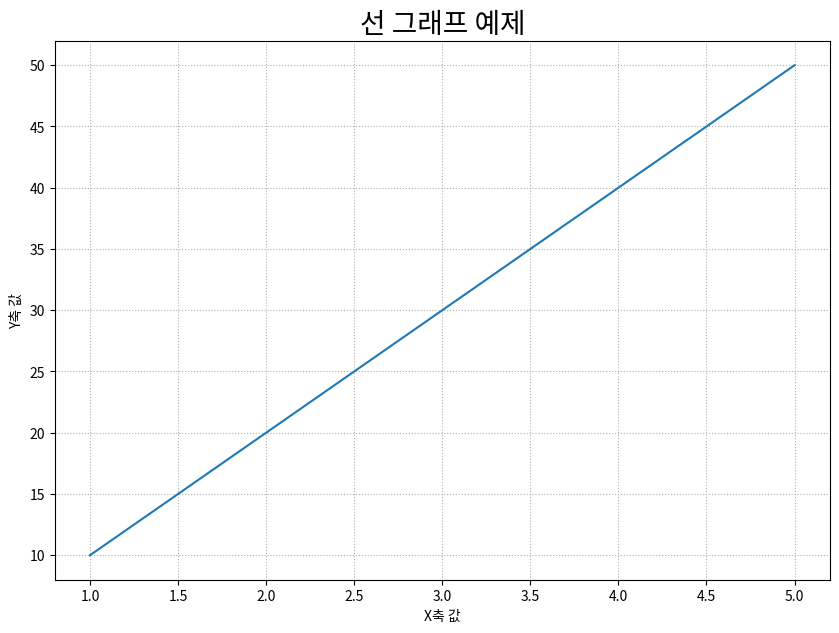
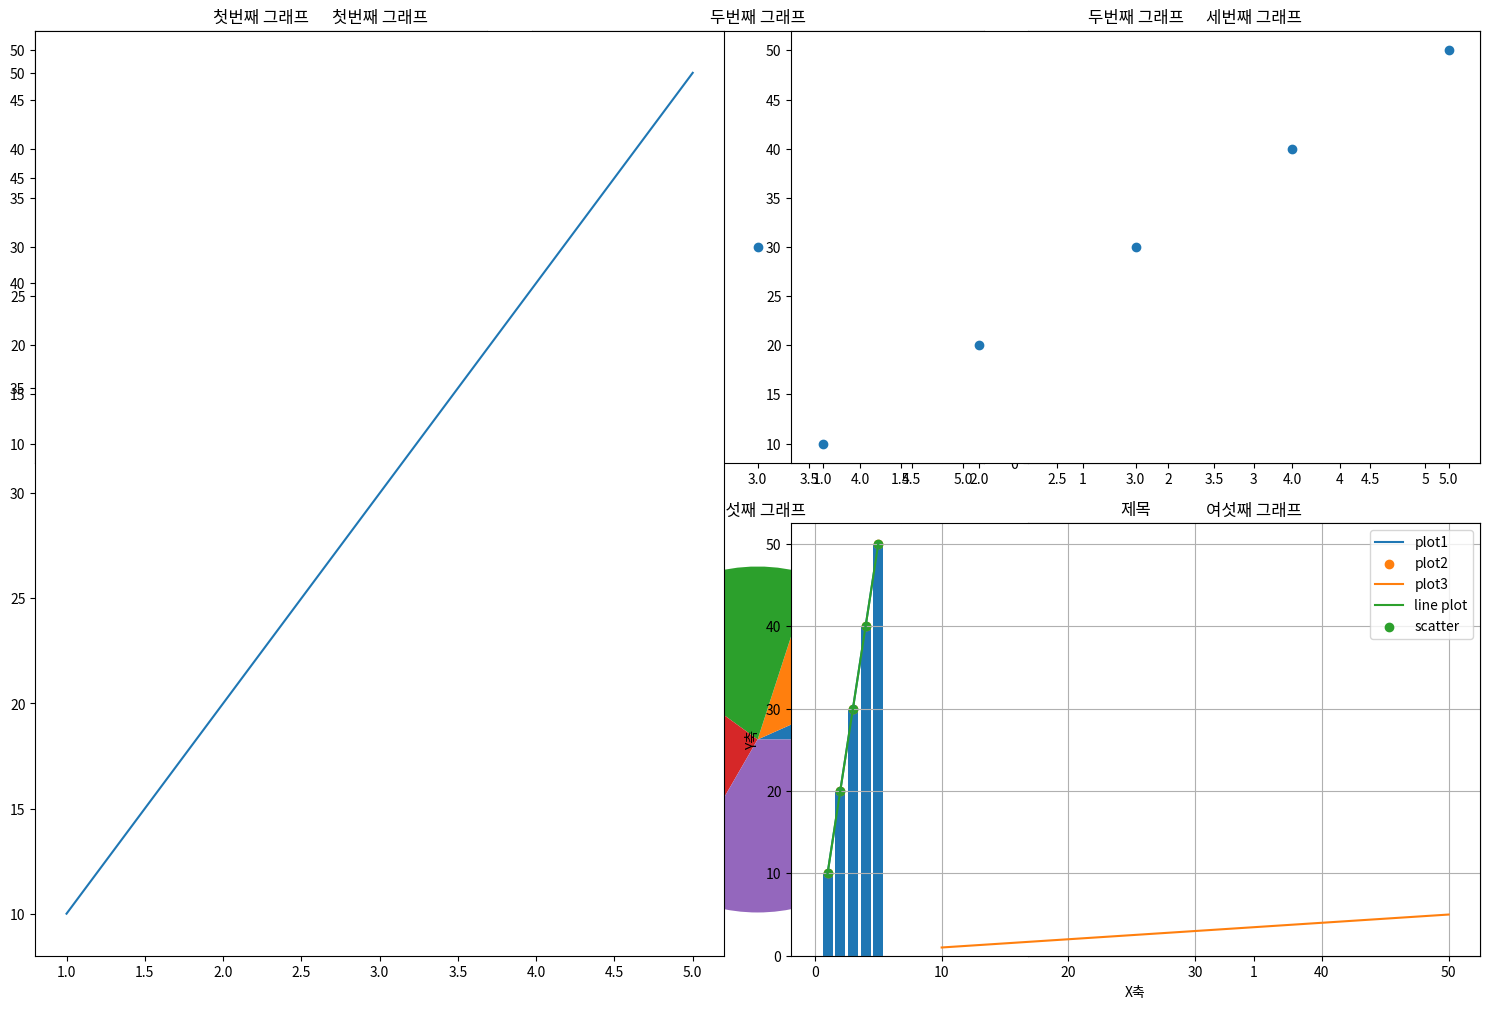
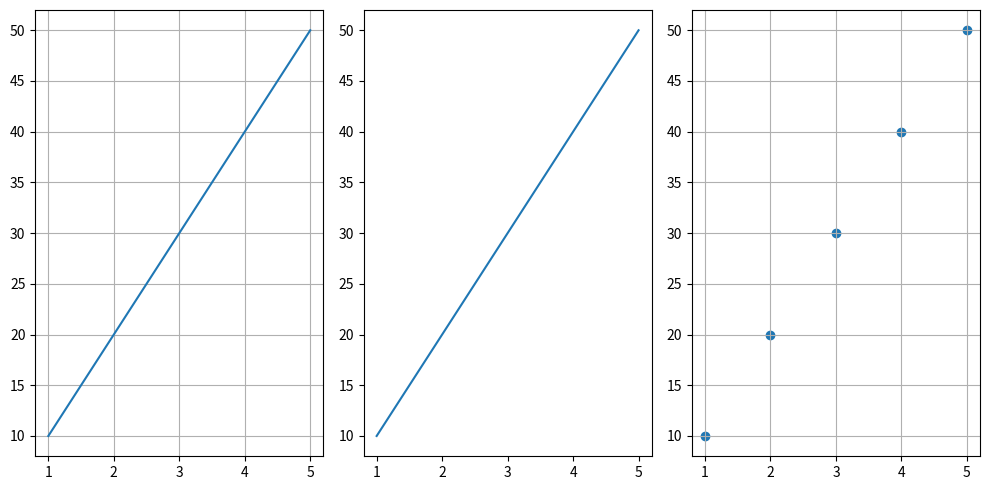
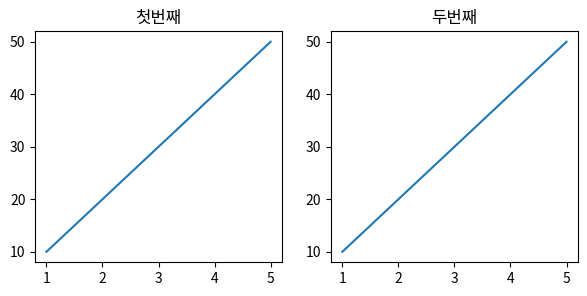
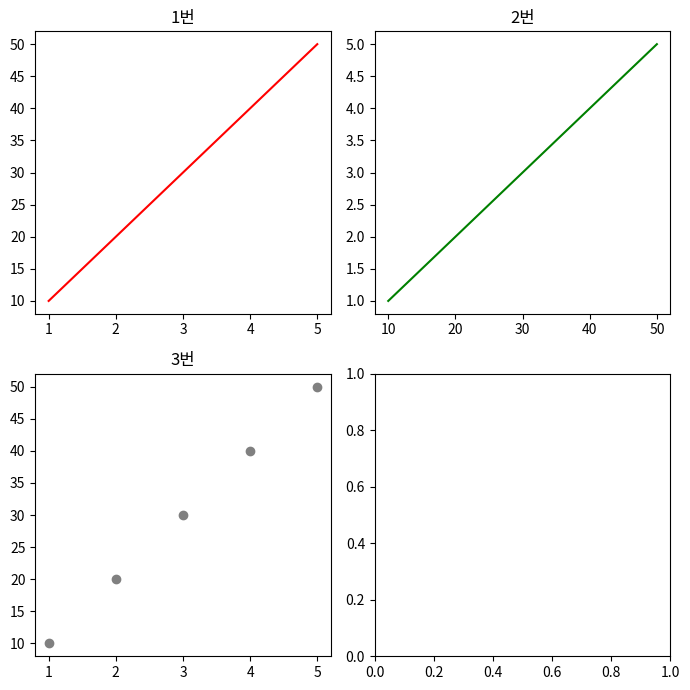

The matplotlib source for these figures, in order:
# 실습

# 1. pyplot 모듈을 이용해 그리기
x = [1, 2, 3, 4, 5]
y = range(10, 60, 10)

# import 
import matplotlib.pyplot as plt

# figure의 크기를 설정 (가장 먼저)
plt.figure(figsize=(10,7)) # (가로, 세로) - 단위 : inch

# 그래프 그리기
plt.plot(x, y)

# 설정
plt.title('선 그래프 예제', fontsize = 20)
plt.xlabel('X축 값')
plt.ylabel('Y축 값')
plt.grid(True, linestyle = ':')

# 저장
plt.savefig('sample.png')
# 화면에 출력
plt.show()



# 2. 하나의 figure에 여러 그래프 그리기
plt.figure(figsize=(15, 10))

plt.subplot(2, 3, 1) # figure를 2행 3열로 나누고 그 중 첫번째 것
# 그래프 그리기
plt.plot(x, y)
# 설정하기
plt.title('첫번째 그래프')

plt.subplot(2, 3, 2)
plt.scatter(x, y)
plt.title('두번째 그래프')

plt.subplot(2, 3, 3)
plt.bar(x, y)
plt.title('세번째 그래프')

plt.subplot(2, 3, 4)
plt.pie(x)
plt.title('네번째 그래프')

plt.subplot(2, 3, 5)
plt.pie(y)
plt.title('다섯째 그래프')

plt.subplot(2, 3, 6)
plt.boxplot(x)
plt.title('여섯째 그래프')

plt.tight_layout()
plt.show()



# 3. 그래프를 그릴 subplot을 설정
plt.subplot(1, 2, 1) # figure를 2행 3열로 나누고 그 중 첫번째 것
# 그래프 그리기
plt.plot(x, y)
# 설정하기
plt.title('첫번째 그래프')

plt.subplot(2, 2, 2)
plt.scatter(x, y)
plt.title('두번째 그래프')

plt.subplot(2, 2, 4)
plt.bar(x, y)
plt.title('세번째 그래프')

plt.tight_layout()
plt.show()



# 4. 범례가 나오도록 처리
plt.plot(x, y, label = 'plot1')
plt.scatter(x, y, label = 'plot2')
plt.plot(y, x, label = 'plot3')

plt.legend() # 범례
plt.grid(True)
plt.show()



# 5. Figure에 하나의 axes 그리기
# plt.gca() 사용
axes = plt.gca()
# axes 객체의 메소드를 이용해 그래프 그리고 설정하기
axes.plot(x, y, label = 'line plot')
axes.scatter(x, y, label = 'scatter')
# 설정함수 - set_xxxx()
axes.set_title('제목')
axes.set_xlabel('X축')
axes.set_ylabel('Y축')
axes.grid(True)
axes.legend()

plt.show()



# 6. 하나의 Figure에 여러개의 axes 그리기
# figure.add_subplot()메소드 이용
# figure 객체 조회
fig = plt.figure(figsize = (10, 5))

# figure에 axes를 추가
ax1 = fig.add_subplot(1, 3, 1)
ax2 = fig.add_subplot(1, 3, 2)
ax3 = fig.add_subplot(1, 3, 3)

ax1.plot(x, y)
ax2.plot(x, y)
ax3.scatter(x, y)

ax1.grid(True)
ax3.grid(True)

plt.tight_layout()
plt.show()


# 7. pyplot.subplots()
fig, axes = plt.subplots(1, 2, figsize = (7, 3))
# print(type(fig), type(axes), axes.shape)
ax1, ax2 = axes
print(type(ax1), type(ax2))

ax1.plot(x, y)
ax1.set_title('첫번째')

axes[1].plot(x, y)
axes[1].set_title('두번째')

plt.show()


# 8. 디자인 변경
fig, axes = plt.subplots(2, 2, figsize = (7, 7))
ax1, ax2, ax3, ax4 = axes.flatten()

ax1.plot(x, y, color = 'red')
ax1.set_title('1번')

ax2.plot(y, x, c = 'green')
ax2.set_title('2번')

ax3.scatter(x, y, c = '0.5')
ax3.set_title('3번')

plt.tight_layout()
plt.show()
